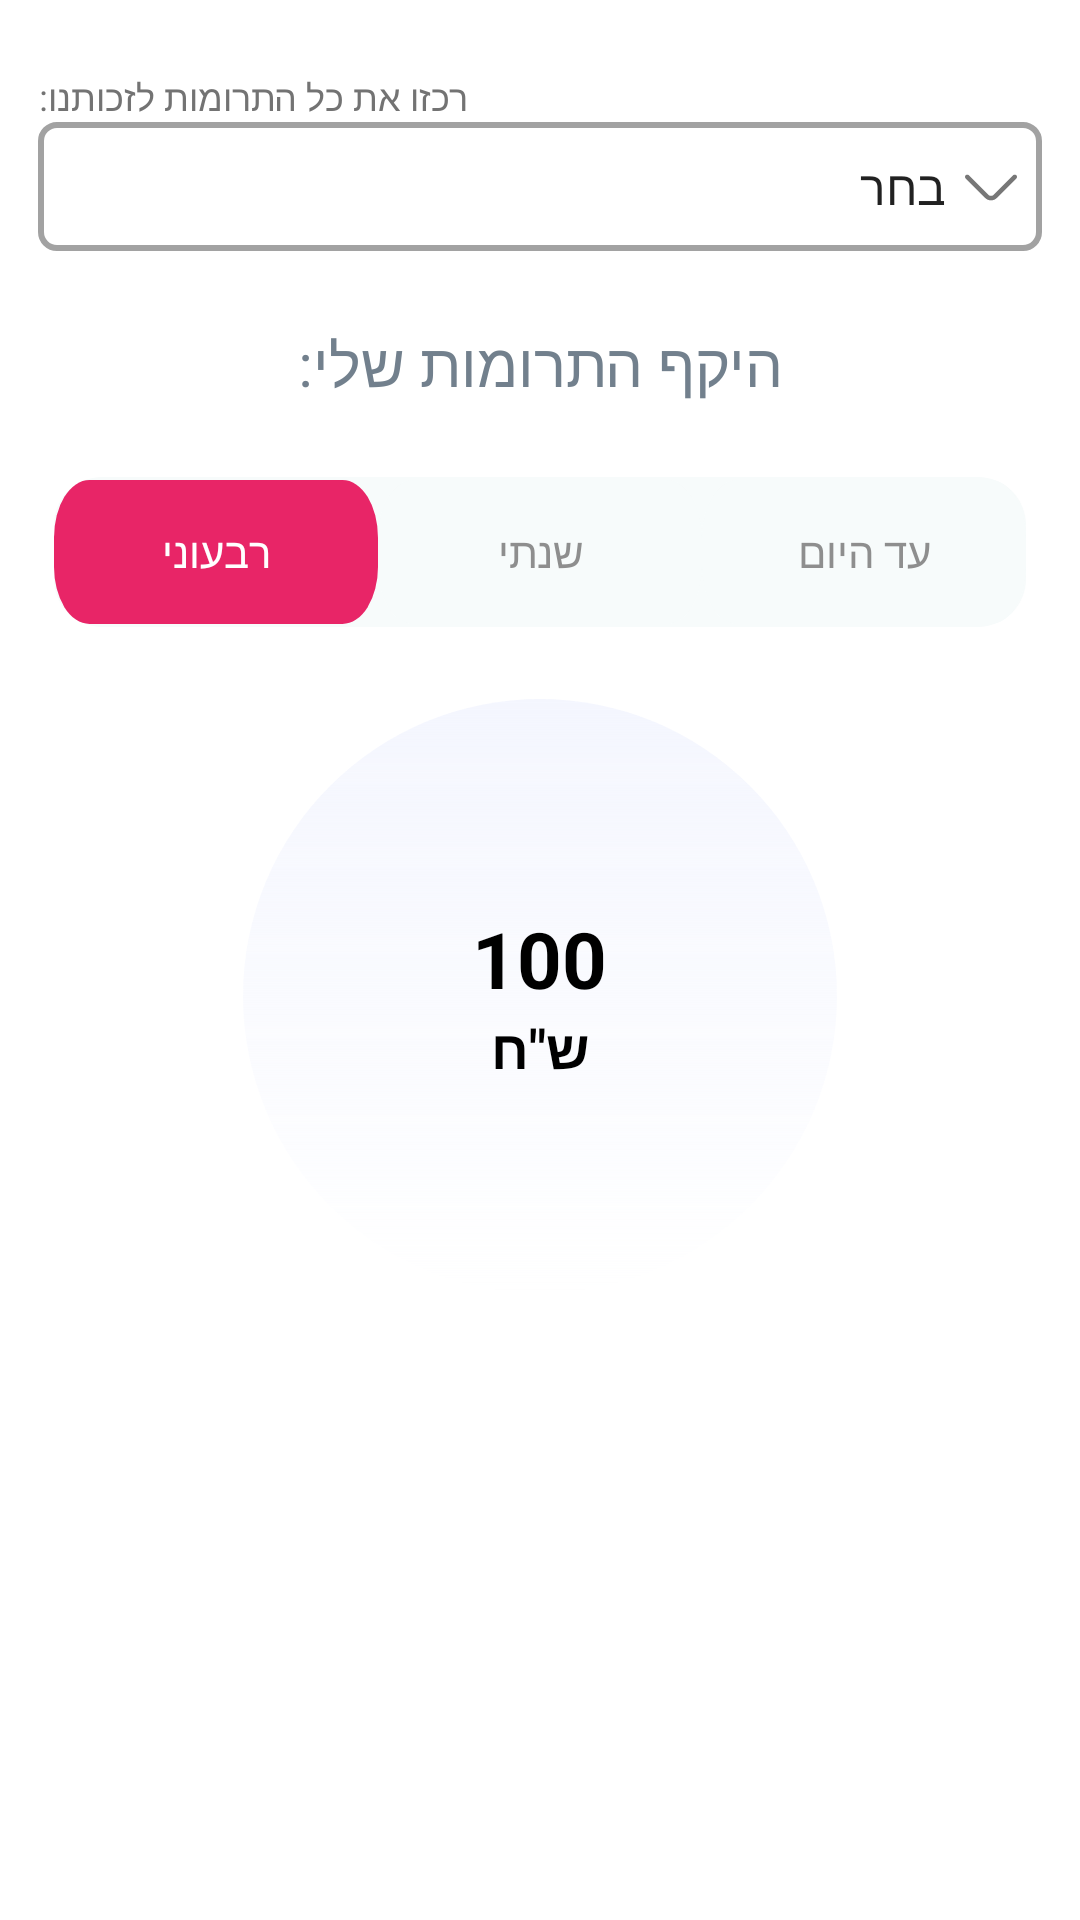

Write the Android layout XML for this screen, with the resource values it uses.
<!-- AndroidManifest.xml: application theme Theme.Choobudo -->
<!-- res/layout/fragment_my_area_donation_details.xml -->
<?xml version="1.0" encoding="utf-8"?>
<androidx.appcompat.widget.LinearLayoutCompat xmlns:android="http://schemas.android.com/apk/res/android"
    xmlns:app="http://schemas.android.com/apk/res-auto"
    xmlns:tools="http://schemas.android.com/tools"
    android:layout_width="match_parent"
    android:layout_height="wrap_content"
    android:orientation="vertical"
    tools:context="main.myarea.MyAreaContributerDonationFragment">

    <androidx.constraintlayout.widget.ConstraintLayout
        style="@style/myAreaSection"
        android:layout_width="match_parent"
        android:layout_height="wrap_content"
        tools:context=".registration.fragment.RegFirstFragment"
        >

        <androidx.appcompat.widget.AppCompatTextView
            android:id="@+id/tvMyOurDonationTitle"
            android:layout_width="wrap_content"
            android:layout_height="wrap_content"
            android:text="@string/gather_donation_details"
            android:textColor="@color/grey1"
            android:textSize="12sp"
            app:layout_constraintBottom_toTopOf="@+id/rlOurDonation"
            app:layout_constraintStart_toStartOf="@+id/rlOurDonation"
            />

        <RelativeLayout
            android:id="@+id/rlOurDonation"
            style="@style/myAreaSectionEditText"
            android:layout_width="0dp"
            android:background="@drawable/shape_field_unfill"
            app:layout_constraintEnd_toEndOf="parent"
            app:layout_constraintStart_toStartOf="parent"
            app:layout_constraintTop_toBottomOf="@+id/tvMyOurDonationTitle"
            app:layout_constraintWidth_default="percent"
            app:layout_constraintWidth_percent="0.93">

            <androidx.appcompat.widget.AppCompatSpinner
                android:id="@+id/spOurDonation"
                android:layout_width="match_parent"
                android:layout_height="match_parent"
                android:background="@color/transparent"
                android:entries="@array/collect_all_donations"
                android:paddingHorizontal="24dp"
                android:spinnerMode="dropdown"
                />

            <androidx.appcompat.widget.AppCompatImageView
                android:layout_width="wrap_content"
                android:layout_height="wrap_content"
                android:layout_alignParentEnd="true"
                android:layout_centerVertical="true"
                android:layout_gravity="center"
                android:layout_marginEnd="5dp"
                android:contentDescription="@string/app_name"
                app:srcCompat="@drawable/arrow_down" />
        </RelativeLayout>

    </androidx.constraintlayout.widget.ConstraintLayout>

    <androidx.appcompat.widget.AppCompatTextView
        android:id="@+id/tvTitleExtentDonation"
        style="@style/myAreaSection"
        android:layout_width="wrap_content"
        android:layout_height="wrap_content"
        android:layout_gravity="center_horizontal"
        android:text="@string/extent_donation"
        android:textColor="@color/grey8"
        android:textSize="20sp"
        app:layout_constraintStart_toStartOf="parent"
        app:layout_constraintTop_toTopOf="parent"
        />

    <androidx.appcompat.widget.LinearLayoutCompat
        android:id="@+id/llTabsContainer"
        style="@style/myAreaSection"
        android:layout_width="match_parent"
        android:layout_height="50dp"
        android:layout_marginStart="18dp"
        android:layout_marginEnd="18dp"
        android:background="@drawable/shape_tabs_type"
        android:gravity="center"
        android:orientation="horizontal"
        android:visibility="visible"
        >

        <androidx.appcompat.widget.AppCompatButton
            android:id="@+id/btnQuarterly"
            android:layout_width="0dp"
            android:layout_height="wrap_content"
            android:layout_weight="0.3"
            android:background="@drawable/selected_type_bg"
            android:text="@string/quarterly"
            android:textColor="@color/white" />

        <androidx.appcompat.widget.AppCompatButton
            android:id="@+id/btnAnnual"
            android:layout_width="0dp"
            android:layout_height="wrap_content"
            android:layout_weight="0.3"
            android:background="@drawable/unselected_type_bg"
            android:text="@string/annual"
            android:textColor="@color/grey4" />

        <androidx.appcompat.widget.AppCompatButton
            android:id="@+id/btnTillThisDay"
            android:layout_width="0dp"
            android:layout_height="wrap_content"
            android:layout_weight="0.3"
            android:background="@drawable/unselected_type_bg"
            android:text="@string/tillthisday"
            android:textColor="@color/grey4" />

    </androidx.appcompat.widget.LinearLayoutCompat>

    <androidx.appcompat.widget.LinearLayoutCompat
        style="@style/myAreaSection"
        android:layout_width="wrap_content"
        android:layout_height="wrap_content"
        android:layout_gravity="center_horizontal"
        android:background="@drawable/oval_sum"
        android:gravity="center"
        android:orientation="vertical"
        >
        <TextView
            android:id="@+id/tvSum"
            android:layout_width="wrap_content"
            android:layout_height="wrap_content"
            android:text="@string/hundred"
            android:textColor="@color/black"
            android:textSize="26sp"
            android:textStyle="bold" />

        <TextView
            android:layout_width="wrap_content"
            android:layout_height="wrap_content"
            android:text="@string/type_money"
            android:textColor="@color/black"
            android:textSize="18sp"
            android:textStyle="bold" />

    </androidx.appcompat.widget.LinearLayoutCompat>



</androidx.appcompat.widget.LinearLayoutCompat>
<!-- resources referenced by this layout -->
<resources>
  <string-array name="collect_all_donations">
          <item>בחר</item>
          <item>בזיכוי ישיר לעמותה</item>
          <item>חשבון שלנו ב"עיגול לטובה"</item>
          <item>JGIVEחשבון שלנו ב</item>
      </string-array>
  <color name="black">#FF000000</color>
  <color name="grey1">#737373</color>
  <color name="grey4">#CC737373</color>
  <color name="grey8">#72808D</color>
  <color name="transparent">#00000000</color>
  <color name="white">#FFFFFFFF</color>
  <!-- drawable arrow_down (drawable) -->
  <vector xmlns:android="http://schemas.android.com/apk/res/android"
      android:width="24dp"
      android:height="24dp"
      android:alpha="0.97"
      android:autoMirrored="true"
      android:viewportWidth="24"
      android:viewportHeight="24">
      <path
          android:fillColor="#737373"
          android:pathData="M12,16.8C11.3,16.8 10.6,16.53 10.07,16L3.55,9.48C3.26,9.19 3.26,8.71 3.55,8.42C3.84,8.13 4.32,8.13 4.61,8.42L11.13,14.94C11.61,15.42 12.39,15.42 12.87,14.94L19.39,8.42C19.68,8.13 20.16,8.13 20.45,8.42C20.74,8.71 20.74,9.19 20.45,9.48L13.93,16C13.4,16.53 12.7,16.8 12,16.8Z" />
  </vector>
  <!-- drawable selected_type_bg (drawable) -->
  <vector xmlns:android="http://schemas.android.com/apk/res/android"
      android:width="146dp"
      android:height="40dp"
      android:alpha="0.97"
      android:autoMirrored="true"
      android:viewportWidth="146"
      android:viewportHeight="40">
      <path
          android:fillColor="#E81F63"
          android:pathData="M16,0L130,0A16,16 0,0 1,146 16L146,24A16,16 0,0 1,130 40L16,40A16,16 0,0 1,0 24L0,16A16,16 0,0 1,16 0z" />
  </vector>
  <!-- drawable shape_field_unfill (drawable) -->
  <?xml version="1.0" encoding="UTF-8"?>
  <shape xmlns:android="http://schemas.android.com/apk/res/android">
      <solid android:color="@color/white" />
      <stroke
          android:width="2dp"
          android:color="@color/grey5" />
      <corners android:radius="16px" />
  </shape>
  <!-- drawable shape_tabs_type (drawable) -->
  <?xml version="1.0" encoding="UTF-8"?>
  <shape xmlns:android="http://schemas.android.com/apk/res/android">
      <solid android:color="@color/grey3" />
  
      <corners android:radius="16dp" />
  </shape>
  <!-- drawable unselected_type_bg (drawable) -->
  <vector xmlns:android="http://schemas.android.com/apk/res/android"
      android:width="146dp"
      android:height="40dp"
      android:alpha="0.97"
      android:autoMirrored="true"
      android:viewportWidth="146"
      android:viewportHeight="40">
      <path
          android:fillColor="#F7FBFB"
          android:pathData="M16,0L130,0A16,16 0,0 1,146 16L146,24A16,16 0,0 1,130 40L16,40A16,16 0,0 1,0 24L0,16A16,16 0,0 1,16 0z" />
  </vector>
  <string name="annual">שנתי</string>
  <string name="app_name">Choobudo</string>
  <string name="extent_donation">היקף התרומות שלי:</string>
  <string name="gather_donation_details">רכזו את כל התרומות לזכותנו:</string>
  <string name="hundred">100</string>
  <string name="quarterly">רבעוני</string>
  <string name="tillthisday">עד היום</string>
  <string name="type_money">ש\"ח</string>
  <style name="myAreaSection">
          <item name="android:layout_marginTop">24dp</item>
      </style>
  <style name="myAreaSectionEditText">
          <item name="android:layout_height">43dp</item>
      </style>
  <color name="grey5">#A2A2A2</color>
  <color name="grey3">#F7FBFB</color>
  <color name="purple_500">#FF6200EE</color>
  <color name="purple_700">#FF3700B3</color>
  <color name="teal_200">#FF03DAC5</color>
  <color name="teal_700">#FF018786</color>
</resources>
